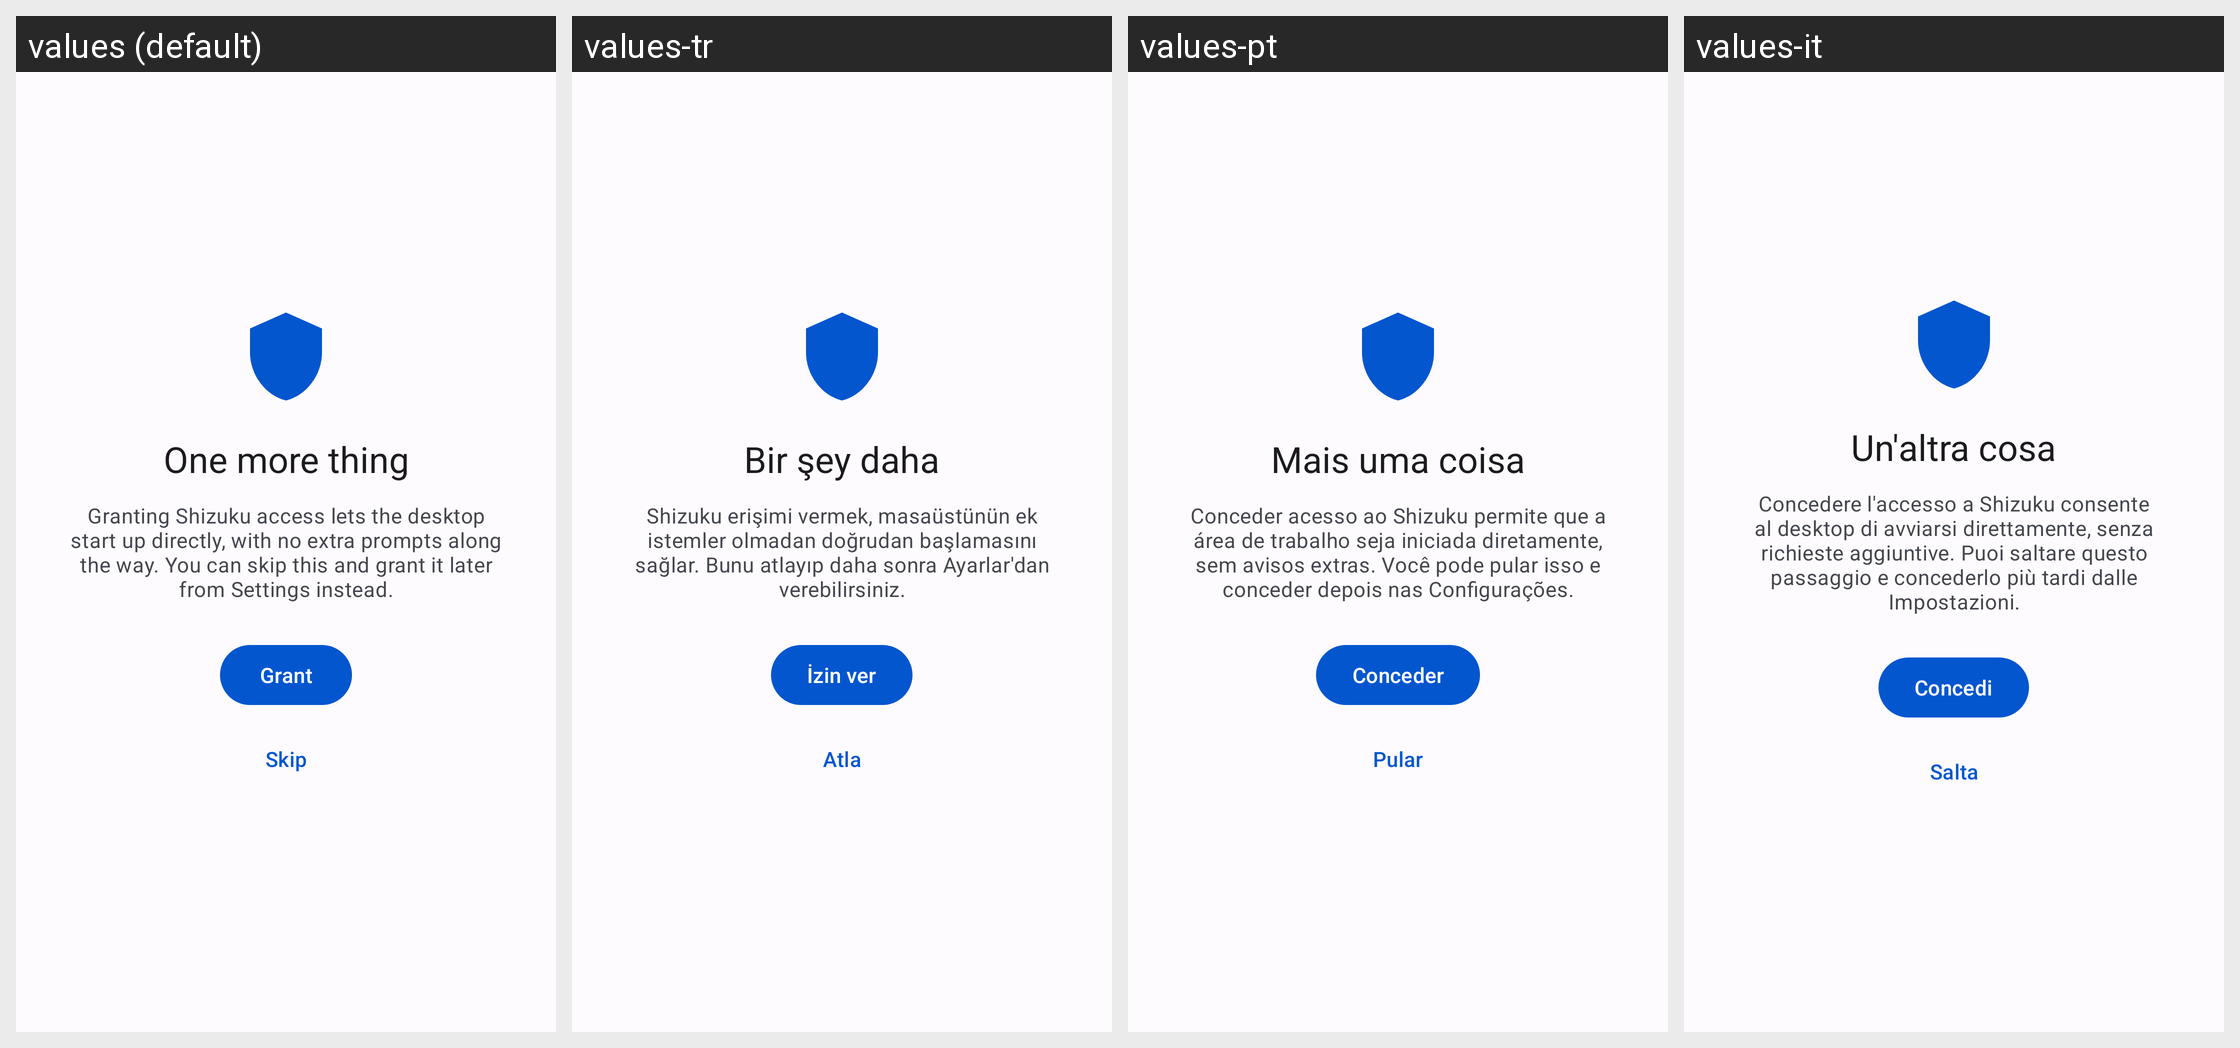

Translations of the strings shown on this Android screen, per locale in the grid:
Android screen res/layout/fragment_onboarding_permissions.xml rendered under 4 locales, left to right: values (default), values-tr, values-pt, values-it. Device: Nexus 5 (rendered at 1080×1920; each locale shown at half size, 540×960, under a caption strip naming it); theme AppTheme.
Other locales in the repository, not shown: values-ar, values-de, values-es, values-fr, values-hi, values-id, values-ja, values-ko, values-pa, values-ru, values-zh-rCN, values-zh-rHK, values-zh-rTW.
Strings drawn on this screen, with the default value and each locale's value (text and hints the layout hard-codes, and strings that could not be matched under every locale, appear in the picture but are not listed):

onboarding_permissions_title
  values: One more thing
  values-tr: Bir şey daha
  values-pt: Mais uma coisa
  values-it: Un'altra cosa

onboarding_permissions_body
  values: Granting Shizuku access lets the desktop start up directly, with no extra prompts along the way. You can skip this and grant it later from Settings instead.
  values-tr: Shizuku erişimi vermek, masaüstünün ek istemler olmadan doğrudan başlamasını sağlar. Bunu atlayıp daha sonra Ayarlar'dan verebilirsiniz.
  values-pt: Conceder acesso ao Shizuku permite que a área de trabalho seja iniciada diretamente, sem avisos extras. Você pode pular isso e conceder depois nas Configurações.
  values-it: Concedere l'accesso a Shizuku consente al desktop di avviarsi direttamente, senza richieste aggiuntive. Puoi saltare questo passaggio e concederlo più tardi dalle Impostazioni.

grant
  values: Grant
  values-tr: İzin ver
  values-pt: Conceder
  values-it: Concedi

skip
  values: Skip
  values-tr: Atla
  values-pt: Pular
  values-it: Salta
